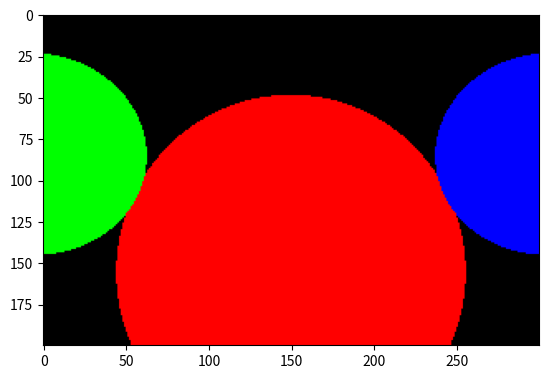

Write the Python code that produced this figure.
import numpy as np
import matplotlib.pyplot as plt

def normalizar(vector):
    return vector / np.linalg.norm(vector) #norma del vector

def interseccion_esfera(centro, radio, origen_rayo, direccion_rayo): #calcular t
    a = np.dot(direccion_rayo, direccion_rayo) #producto punto
    b = 2 * np.dot(direccion_rayo, origen_rayo - centro)
    c = np.dot(origen_rayo - centro, origen_rayo - centro) - radio ** 2
    delta = b ** 2 - 4 * a * c
    if delta > 0:
        t1 = (-b + np.sqrt(delta)) / 2 * a
        t2 = (-b - np.sqrt(delta)) / 2 * a
        if t1 > 0 and t2 > 0:
            return min(t1, t2)
    return None
    
def objeto_intersectado_mas_cercano(objetos, origen_rayo, direccion_rayo):
    distancias = [interseccion_esfera(obj['centro'], obj['radio'], origen_rayo, direccion_rayo) for obj in objetos]
    objeto_mas_cercano = None
    distancia_minima = np.inf #infinito positivo
    for indice, distancia in enumerate(distancias):
        if distancia and distancia < distancia_minima:
            distancia_minima = distancia
            objeto_mas_cercano = objetos[indice]
    return objeto_mas_cercano, distancia_minima
    
ancho = 300
alto = 200

camara = np.array([0, 0, 2])
proporcion = float(ancho) / alto
pantalla = (-1, 1 / proporcion, 1, -1 / proporcion) # izquierda, arriba, derecha, abajo

objetos = [
{ 'centro': np.array([0.0, -0.5, -1]), 'radio': 1.0, 'color': [255, 0, 0] },
{ 'centro': np.array([-1.0, 0.1, 0]), 'radio': 0.4, 'color': [0, 255, 0] },
{ 'centro': np.array([1.0, 0.1, 0]), 'radio': 0.4, 'color': [0, 0, 255] }]

imagen = np.zeros((alto, ancho, 3))
for i, y in enumerate(np.linspace(pantalla[1], pantalla[3], alto)):
    for j, x in enumerate(np.linspace(pantalla[0], pantalla[2], ancho)):
        pixel = np.array([x, y, 0])
        origen = camara
        direccion = normalizar(pixel - origen)
        # chequear por intersecciones
        objeto_mas_cercano, distancia_minima = objeto_intersectado_mas_cercano(objetos, origen, direccion)
        if objeto_mas_cercano is None:
            continue
        # computar el punto de intereseccion entre el rayo y el objeto mas cercano
        interseccion = origen + distancia_minima * direccion
        color = objeto_mas_cercano['color']
        imagen[i, j] = np.clip(color, 0, 1)
        print("%d/%d" % (i + 1, alto))
plt.imsave('imagen.png', imagen)
imgplot = plt.imshow(imagen)
plt.show()